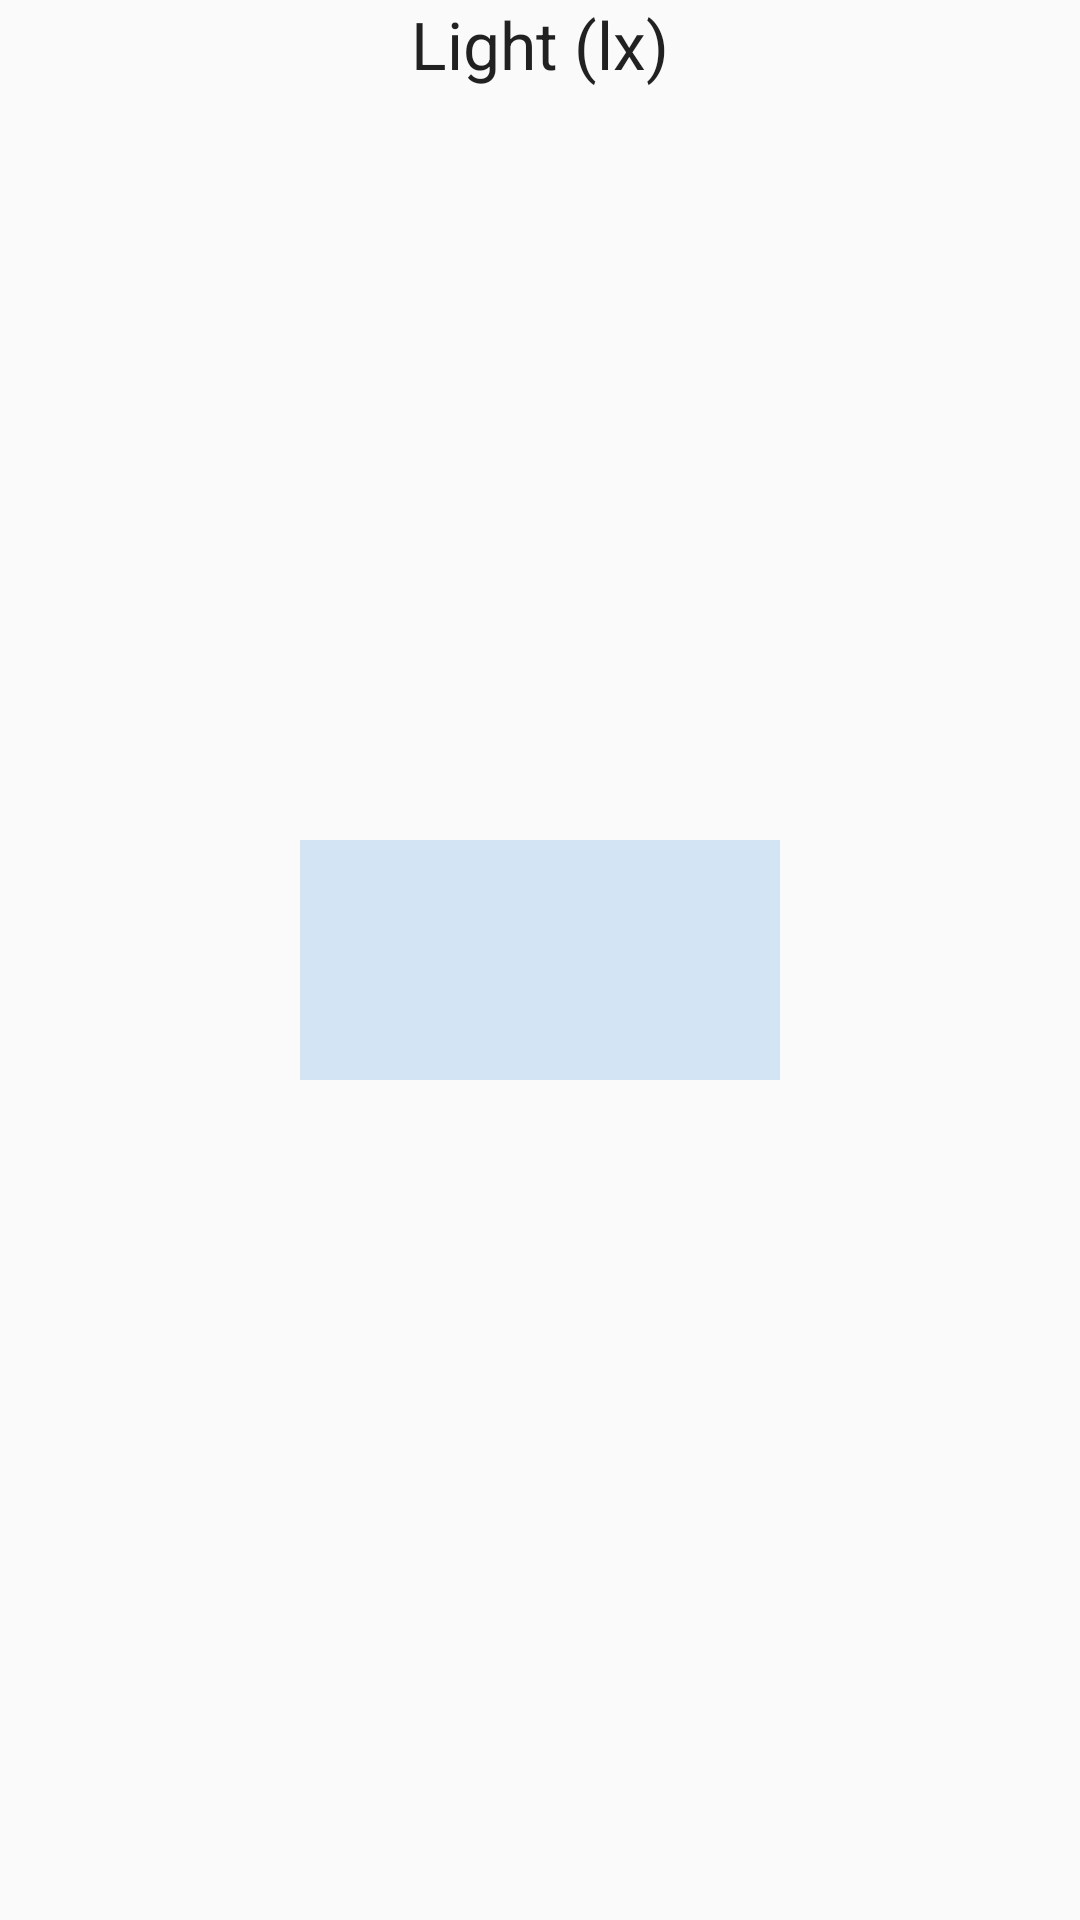

Here is an Android app screen rendered from its layout file. Give the layout XML and the strings, colors and styles it references.
<!-- AndroidManifest.xml: application theme AppTheme -->
<!-- res/layout/activity_light_sensor.xml -->
<?xml version="1.0" encoding="utf-8"?>
<RelativeLayout xmlns:android="http://schemas.android.com/apk/res/android"
                android:layout_width="match_parent"
                android:layout_height="match_parent" >

    <TextView android:id="@+id/text" android:text="Light (lx)"
              style="?android:attr/textAppearanceLarge"
              android:layout_width="wrap_content"
              android:layout_height="wrap_content"
              android:layout_centerHorizontal="true"/>

    <LinearLayout android:id="@+id/l1"
                  android:layout_width="160dp"
                  android:layout_height="80dp"
                  android:layout_centerInParent="true"
                  android:background="#d3e4f4"
    >

        <TextView
                android:id="@+id/lxTxt"
                android:layout_width="wrap_content"
                android:layout_height="wrap_content"
                android:gravity="center_horizontal"
                style="@style/pressStyle" />

    </LinearLayout>

</RelativeLayout>
<!-- resources referenced by this layout -->
<resources>
  <style name="pressStyle" parent="@android:style/TextAppearance.Large">
          <item name="android:textColor">#2E9AFE</item>
          <item name="android:textStyle">normal</item>
          <item name="android:textSize">60dp</item>
      </style>
  <style name="AppTheme" parent="Theme.AppCompat.Light.DarkActionBar">
          
          <item name="colorPrimary">@color/colorPrimary</item>
          <item name="colorPrimaryDark">@color/colorPrimaryDark</item>
          <item name="colorAccent">@color/colorAccent</item>
      </style>
  <!-- not gathered from this repository: default colours our renderer supplied (Android Studio template values) -->
  <color name="colorPrimary">#FF6200EE</color>
  <color name="colorPrimaryDark">#FF3700B3</color>
  <color name="colorAccent">#FF03DAC5</color>
</resources>
